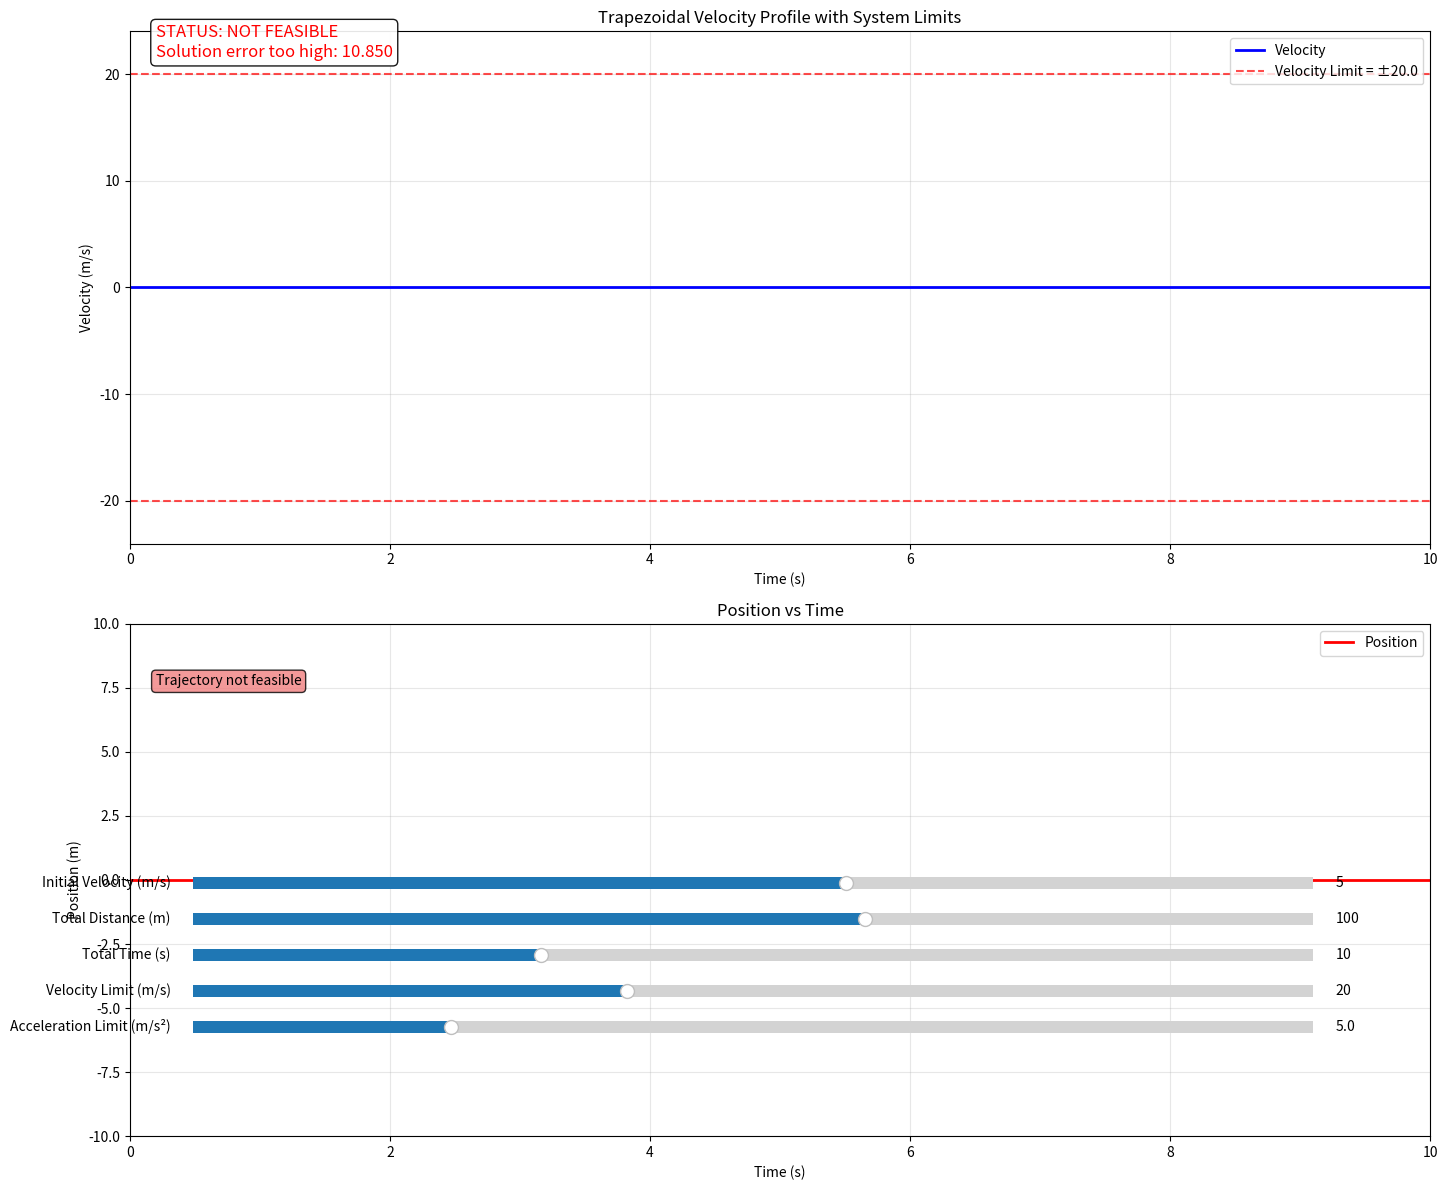

Write the Python code that produced this figure.
import numpy as np
import matplotlib.pyplot as plt
from matplotlib.widgets import Slider
import matplotlib.patches as patches

def check_feasibility(v0, total_distance, total_time, v_limit, a_limit):
    """
    Check if the trajectory is feasible given system limits
    
    Returns:
    feasible: bool - whether trajectory is feasible
    reason: str - reason if not feasible
    """
    
    # Check if initial velocity exceeds limit
    if abs(v0) > v_limit:
        return False, f"Initial velocity {v0:.2f} exceeds limit ±{v_limit:.2f}"
    
    # Check if average velocity required exceeds limit
    avg_velocity_required = total_distance / total_time
    if abs(avg_velocity_required) > v_limit:
        return False, f"Average velocity required {avg_velocity_required:.2f} exceeds limit ±{v_limit:.2f}"
    
    # For minimum time check - if we need to go from v0 to 0 in time T covering distance D
    # We need to check if there exists a feasible trapezoidal profile
    
    # Quick feasibility check: can we reach the required average velocity?
    # For a trapezoidal profile, the peak velocity will be higher than average
    # Rough estimate: if |D/T| > 0.8 * v_limit, it might not be feasible
    
    # More rigorous check: calculate minimum time needed
    if total_distance == 0:
        # Special case: just need to decelerate to zero
        min_time = abs(v0) / a_limit
        if total_time < min_time:
            return False, f"Minimum time to decelerate from {v0:.2f} to 0 is {min_time:.2f}s"
        return True, "Feasible"
    
    # General case: estimate if trajectory is feasible
    # This is a simplified check - the actual calculation is complex
    direction = 1 if total_distance > 0 else -1
    
    # If we're going in opposite direction to initial velocity, we need more time
    if np.sign(v0) != 0 and np.sign(total_distance) != 0 and np.sign(v0) != np.sign(total_distance):
        # Need to first decelerate to zero, then accelerate in other direction
        time_to_zero = abs(v0) / a_limit
        remaining_time = total_time - time_to_zero
        remaining_distance = total_distance
        
        if remaining_time <= 0:
            return False, f"Not enough time to change direction. Need at least {time_to_zero:.2f}s to stop"
        
        # Check if remaining distance can be covered in remaining time
        max_distance_remaining = 0.5 * a_limit * remaining_time**2
        if abs(remaining_distance) > max_distance_remaining:
            return False, f"Cannot cover remaining distance {remaining_distance:.2f} in time {remaining_time:.2f}"
    
    return True, "Feasible"

def calculate_trapezoidal_trajectory(v0, total_distance, total_time, v_limit, a_limit):
    """
    Calculate trapezoidal velocity profile parameters with system limits
    
    Parameters:
    v0: initial velocity (can be negative)
    total_distance: total distance to cover (can be negative)
    total_time: total time for the trajectory
    v_limit: maximum velocity magnitude
    a_limit: maximum acceleration magnitude
    
    Returns:
    t1: time to reach maximum velocity
    t2: time when deceleration starts
    v_max: maximum velocity reached
    a1: acceleration in phase 1
    a3: acceleration in phase 3 (deceleration)
    feasible: whether trajectory is feasible
    """
    
    # Check feasibility first
    feasible, reason = check_feasibility(v0, total_distance, total_time, v_limit, a_limit)
    if not feasible:
        return None, None, None, None, None, False, reason
    
    # Special case: zero distance
    if abs(total_distance) < 1e-6:
        # Just need to decelerate to zero
        a3 = -v0 / total_time
        if abs(a3) > a_limit:
            return None, None, None, None, None, False, f"Required deceleration {abs(a3):.2f} exceeds limit {a_limit:.2f}"
        return 0, 0, v0, 0, a3, True, "Feasible"
    
    # Determine direction of motion
    direction = 1 if total_distance > 0 else -1
    
    # Try to find feasible trapezoidal profile
    best_solution = None
    best_error = float('inf')
    
    # Try different strategies
    for strategy in ['optimal', 'max_accel', 'triangular']:
        try:
            if strategy == 'triangular':
                # Triangular profile (no constant velocity phase)
                # Solve: v0*T + 0.5*a1*t1^2 + 0.5*a3*t3^2 = D
                # where t1 + t3 = T, v_max = v0 + a1*t1, 0 = v_max + a3*t3
                
                # For symmetric case: t1 = t3 = T/2
                t1 = t3 = total_time / 2
                t2 = total_time / 2
                
                # From distance equation
                a1 = (2 * total_distance - 2 * v0 * total_time) / (total_time**2)
                v_max = v0 + a1 * t1
                a3 = -v_max / t3
                
            elif strategy == 'max_accel':
                # Use maximum allowed acceleration
                a1 = direction * a_limit
                
                # Calculate when we reach v_limit or need to start decelerating
                t_to_limit = (direction * v_limit - v0) / a1 if direction * v_limit > v0 * direction else 0
                
                # Calculate minimum deceleration time
                if direction * v_limit > v0 * direction:
                    v_peak = direction * v_limit
                    t_decel_min = abs(v_peak) / a_limit
                else:
                    v_peak = v0
                    t_decel_min = abs(v_peak) / a_limit
                
                # Check if we have enough time
                if t_to_limit + t_decel_min > total_time:
                    # Use triangular profile instead
                    continue
                
                t1 = t_to_limit
                t2 = total_time - t_decel_min
                v_max = v_peak
                a3 = -v_max / (total_time - t2)
                
            else:  # optimal
                # Try to find optimal solution
                # Use numerical approach to find t1, t2 that satisfy constraints
                
                for t1_frac in np.linspace(0.1, 0.4, 20):
                    t1 = t1_frac * total_time
                    for t2_frac in np.linspace(0.6, 0.9, 20):
                        t2 = t2_frac * total_time
                        
                        if t1 >= t2:
                            continue
                        
                        t3 = total_time - t2
                        
                        # Calculate required accelerations
                        # Using the constraint equations:
                        # D = v0*t1 + 0.5*a1*t1^2 + v_max*(t2-t1) + v_max*t3 + 0.5*a3*t3^2
                        # v_max = v0 + a1*t1
                        # 0 = v_max + a3*t3
                        
                        # From the last equation: a3 = -v_max/t3
                        # Substituting into distance equation and solving for a1:
                        denominator = t1 * (t1 + 2*(t2 - t1) + 2*t3)
                        if abs(denominator) < 1e-10:
                            continue
                            
                        a1 = (2 * total_distance - 2 * v0 * total_time) / denominator
                        v_max = v0 + a1 * t1
                        a3 = -v_max / t3
                        
                        # Check constraints
                        if (abs(v_max) <= v_limit and abs(a1) <= a_limit and 
                            abs(a3) <= a_limit and v_max * direction >= v0 * direction):
                            
                            # Verify the solution
                            d_calc = (v0 * t1 + 0.5 * a1 * t1**2 + 
                                    v_max * (t2 - t1) + 
                                    v_max * t3 + 0.5 * a3 * t3**2)
                            v_final = v_max + a3 * t3
                            
                            error = abs(d_calc - total_distance) + abs(v_final)
                            
                            if error < best_error:
                                best_error = error
                                best_solution = (t1, t2, v_max, a1, a3)
            
            # Check if current strategy produced a valid solution
            if strategy != 'optimal':
                if (abs(v_max) <= v_limit and abs(a1) <= a_limit and abs(a3) <= a_limit):
                    # Verify the solution
                    d_calc = (v0 * t1 + 0.5 * a1 * t1**2 + 
                            v_max * (t2 - t1) + 
                            v_max * (total_time - t2) + 0.5 * a3 * (total_time - t2)**2)
                    v_final = v_max + a3 * (total_time - t2)
                    
                    error = abs(d_calc - total_distance) + abs(v_final)
                    
                    if error < best_error:
                        best_error = error
                        best_solution = (t1, t2, v_max, a1, a3)
        
        except:
            continue
    
    if best_solution is None:
        return None, None, None, None, None, False, "No feasible solution found"
    
    if best_error > 0.1:  # If error is too high
        return None, None, None, None, None, False, f"Solution error too high: {best_error:.3f}"
    
    t1, t2, v_max, a1, a3 = best_solution
    return t1, t2, v_max, a1, a3, True, "Feasible"

def generate_trajectory(v0, total_distance, total_time, v_limit, a_limit, num_points=1000):
    """Generate time, velocity, and position arrays for the trajectory"""
    
    result = calculate_trapezoidal_trajectory(v0, total_distance, total_time, v_limit, a_limit)
    t1, t2, v_max, a1, a3, feasible, reason = result
    
    if not feasible:
        # Return empty trajectory
        time = np.linspace(0, total_time, num_points)
        velocity = np.zeros(num_points)
        position = np.zeros(num_points)
        return time, velocity, position, None, None, None, feasible, reason
    
    time = np.linspace(0, total_time, num_points)
    velocity = np.zeros(num_points)
    position = np.zeros(num_points)
    
    for i, t in enumerate(time):
        if t <= t1:
            # Acceleration phase
            velocity[i] = v0 + a1 * t
            position[i] = v0 * t + 0.5 * a1 * t**2
        elif t <= t2:
            # Constant velocity phase
            velocity[i] = v_max
            d1 = v0 * t1 + 0.5 * a1 * t1**2
            position[i] = d1 + v_max * (t - t1)
        else:
            # Deceleration phase
            velocity[i] = v_max + a3 * (t - t2)
            d1 = v0 * t1 + 0.5 * a1 * t1**2
            d2 = v_max * (t2 - t1)
            position[i] = d1 + d2 + v_max * (t - t2) + 0.5 * a3 * (t - t2)**2
    
    return time, velocity, position, t1, t2, v_max, feasible, reason

# Create the main plot
fig, (ax1, ax2) = plt.subplots(2, 1, figsize=(14, 12))
plt.subplots_adjust(bottom=0.35)

# Initial parameters
v0_init = 5.0
distance_init = 100.0
time_init = 10.0
v_limit_init = 20.0
a_limit_init = 5.0

# Generate initial trajectory
time, velocity, position, t1, t2, v_max, feasible, reason = generate_trajectory(
    v0_init, distance_init, time_init, v_limit_init, a_limit_init)

# Plot initial trajectory
line1, = ax1.plot(time, velocity, 'b-', linewidth=2, label='Velocity')
ax1.axhline(y=v_limit_init, color='r', linestyle='--', alpha=0.7, label=f'Velocity Limit = ±{v_limit_init}')
ax1.axhline(y=-v_limit_init, color='r', linestyle='--', alpha=0.7)
ax1.set_xlabel('Time (s)')
ax1.set_ylabel('Velocity (m/s)')
ax1.set_title('Trapezoidal Velocity Profile with System Limits')
ax1.grid(True, alpha=0.3)
ax1.legend()

# Add phase indicators (only if feasible)
phase1_patch = None
phase2_patch = None  
phase3_patch = None

line2, = ax2.plot(time, position, 'r-', linewidth=2, label='Position')
ax2.set_xlabel('Time (s)')
ax2.set_ylabel('Position (m)')
ax2.set_title('Position vs Time')
ax2.grid(True, alpha=0.3)
ax2.legend()

# Create sliders
ax_v0 = plt.axes([0.1, 0.25, 0.8, 0.02])
ax_distance = plt.axes([0.1, 0.22, 0.8, 0.02])
ax_time = plt.axes([0.1, 0.19, 0.8, 0.02])
ax_v_limit = plt.axes([0.1, 0.16, 0.8, 0.02])
ax_a_limit = plt.axes([0.1, 0.13, 0.8, 0.02])

slider_v0 = Slider(ax_v0, 'Initial Velocity (m/s)', -30.0, 30.0, valinit=v0_init)
slider_distance = Slider(ax_distance, 'Total Distance (m)', -500.0, 500.0, valinit=distance_init)
slider_time = Slider(ax_time, 'Total Time (s)', 1.0, 30.0, valinit=time_init)
slider_v_limit = Slider(ax_v_limit, 'Velocity Limit (m/s)', 1.0, 50.0, valinit=v_limit_init)
slider_a_limit = Slider(ax_a_limit, 'Acceleration Limit (m/s²)', 0.5, 20.0, valinit=a_limit_init)

# Status text
status_text = ax1.text(0.02, 0.95, '', transform=ax1.transAxes, fontsize=12, 
                      bbox=dict(boxstyle="round,pad=0.3", facecolor="white", alpha=0.9))

# Update function
def update(val):
    global phase1_patch, phase2_patch, phase3_patch
    
    v0 = slider_v0.val
    distance = slider_distance.val
    total_time = slider_time.val
    v_limit = slider_v_limit.val
    a_limit = slider_a_limit.val
    
    # Generate new trajectory
    time, velocity, position, t1, t2, v_max, feasible, reason = generate_trajectory(
        v0, distance, total_time, v_limit, a_limit)
    
    # Update plots
    line1.set_data(time, velocity)
    line2.set_data(time, position)
    
    # Update velocity limit lines
    ax1.lines[1].set_ydata([v_limit, v_limit])
    ax1.lines[2].set_ydata([-v_limit, -v_limit])
    
    # Update axis limits
    ax1.set_xlim(0, total_time)
    ax1.set_ylim(min(-v_limit*1.2, min(velocity)*1.1), max(v_limit*1.2, max(velocity)*1.1))
    
    ax2.set_xlim(0, total_time)
    if len(position) > 0 and max(position) != min(position):
        ax2.set_ylim(min(position)*1.1, max(position)*1.1)
    else:
        ax2.set_ylim(-abs(distance)*0.1, abs(distance)*0.1)
    
    # Remove old phase patches
    if phase1_patch is not None:
        phase1_patch.remove()
    if phase2_patch is not None:
        phase2_patch.remove()
    if phase3_patch is not None:
        phase3_patch.remove()
    
    # Update status and add patches if feasible
    if feasible and t1 is not None:
        status_text.set_text(f'STATUS: FEASIBLE')
        status_text.set_color('green')
        
        # Add new phase patches
        y_min, y_max = ax1.get_ylim()
        height = y_max - y_min
        
        if t1 > 0:
            phase1_patch = patches.Rectangle((0, y_min), t1, height, alpha=0.1, facecolor='green')
            ax1.add_patch(phase1_patch)
        
        if t2 > t1:
            phase2_patch = patches.Rectangle((t1, y_min), t2-t1, height, alpha=0.1, facecolor='blue')
            ax1.add_patch(phase2_patch)
        
        if total_time > t2:
            phase3_patch = patches.Rectangle((t2, y_min), total_time-t2, height, alpha=0.1, facecolor='red')
            ax1.add_patch(phase3_patch)
        
        # Add parameter text
        params_text = (f'Max Velocity: {v_max:.2f} m/s\n'
                      f'Accel Time: {t1:.2f} s\n'
                      f'Const Time: {t2-t1:.2f} s\n'
                      f'Decel Time: {total_time-t2:.2f} s')
        
        ax1.text(0.02, 0.75, params_text, transform=ax1.transAxes, fontsize=10,
                bbox=dict(boxstyle="round,pad=0.3", facecolor="lightgreen", alpha=0.8))
        
        ax2.text(0.02, 0.88, f'Final Position: {position[-1]:.2f} m', transform=ax2.transAxes, fontsize=10,
                bbox=dict(boxstyle="round,pad=0.3", facecolor="lightgreen", alpha=0.8))
        ax2.text(0.02, 0.82, f'Final Velocity: {velocity[-1]:.3f} m/s', transform=ax2.transAxes, fontsize=10,
                bbox=dict(boxstyle="round,pad=0.3", facecolor="lightgreen", alpha=0.8))
    else:
        status_text.set_text(f'STATUS: NOT FEASIBLE\n{reason}')
        status_text.set_color('red')
        
        # Clear any parameter text
        ax1.text(0.02, 0.75, '', transform=ax1.transAxes, fontsize=10,
                bbox=dict(boxstyle="round,pad=0.3", facecolor="lightcoral", alpha=0.8))
        
        ax2.text(0.02, 0.88, 'Trajectory not feasible', transform=ax2.transAxes, fontsize=10,
                bbox=dict(boxstyle="round,pad=0.3", facecolor="lightcoral", alpha=0.8))
    
    plt.draw()

# Connect sliders to update function
slider_v0.on_changed(update)
slider_distance.on_changed(update)
slider_time.on_changed(update)
slider_v_limit.on_changed(update)
slider_a_limit.on_changed(update)

# Initial update
update(None)

plt.tight_layout()
plt.show()